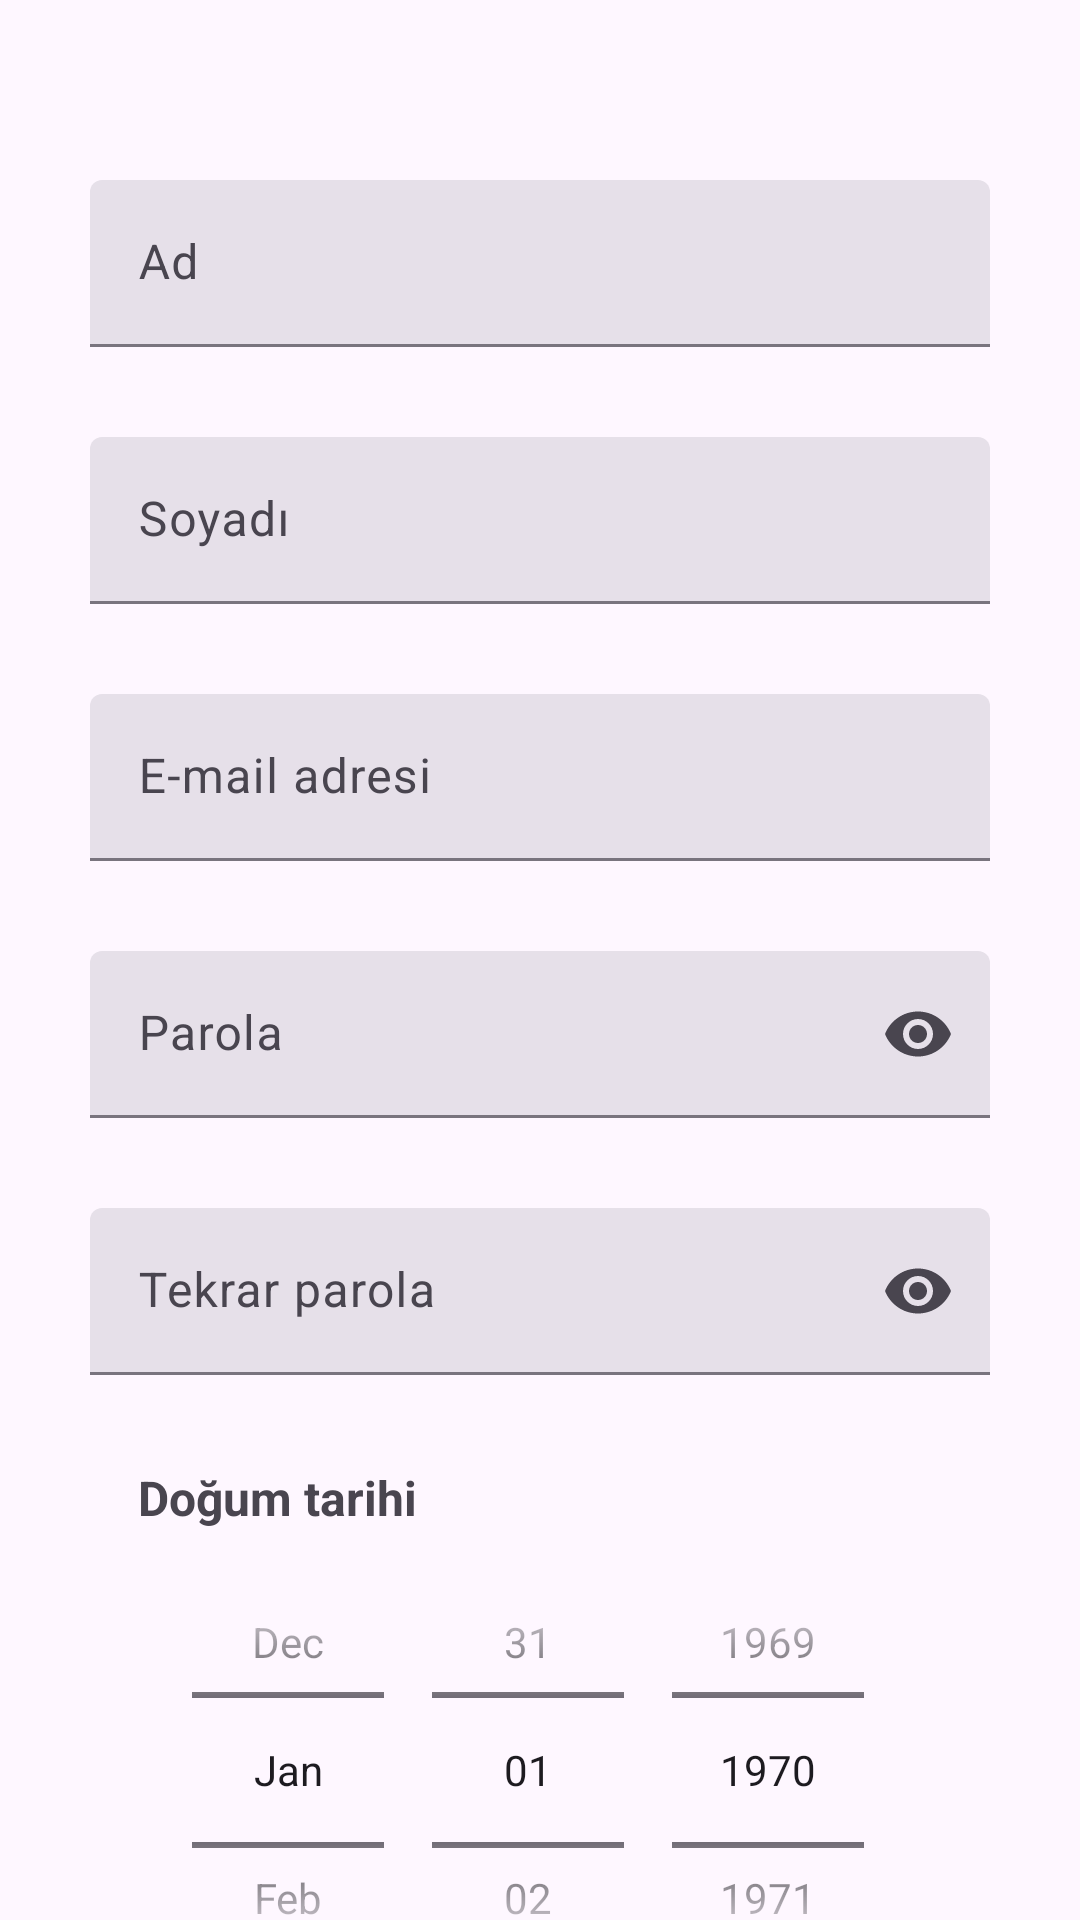

Write the Android layout XML for this screen, with the resource values it uses.
<!-- AndroidManifest.xml: application theme Theme.LifeFit -->
<!-- res/layout/activity_sign_up.xml -->
<?xml version="1.0" encoding="utf-8"?>

<androidx.constraintlayout.widget.ConstraintLayout xmlns:android="http://schemas.android.com/apk/res/android"
    xmlns:app="http://schemas.android.com/apk/res-auto"
    xmlns:tools="http://schemas.android.com/tools"
    android:id="@+id/signup"
    android:layout_width="match_parent"
    android:layout_height="match_parent"
    tools:context=".SignUpActivity">

    <com.google.android.material.textfield.TextInputLayout
        android:id="@+id/firstNameTextField"
        style="?attr/textInputFilledStyle"
        android:layout_width="wrap_content"
        android:layout_height="wrap_content"
        android:layout_marginTop="60dp"
        android:hint="@string/first_name_label"
        app:layout_constraintEnd_toEndOf="parent"
        app:layout_constraintStart_toStartOf="parent"
        app:layout_constraintTop_toTopOf="parent">

        <com.google.android.material.textfield.TextInputEditText
            android:id="@+id/firstNameInput"
            android:layout_width="300dp"
            android:layout_height="wrap_content"
            android:inputType="textMultiLine" />
    </com.google.android.material.textfield.TextInputLayout>

    <com.google.android.material.textfield.TextInputLayout
        android:id="@+id/lastNameTextField"
        style="?attr/textInputFilledStyle"
        android:layout_width="wrap_content"
        android:layout_height="wrap_content"
        android:layout_marginTop="30dp"
        android:hint="@string/last_name_label"
        app:layout_constraintEnd_toEndOf="parent"
        app:layout_constraintStart_toStartOf="parent"
        app:layout_constraintTop_toBottomOf="@+id/firstNameTextField">

        <com.google.android.material.textfield.TextInputEditText
            android:id="@+id/lastNameInput"
            android:layout_width="300dp"
            android:layout_height="wrap_content"
            android:inputType="textMultiLine" />
    </com.google.android.material.textfield.TextInputLayout>

    <com.google.android.material.textfield.TextInputLayout
        android:id="@+id/emailTextField"
        style="?attr/textInputFilledStyle"
        android:layout_width="0dp"
        android:layout_height="wrap_content"
        android:layout_marginTop="30dp"
        android:hint="@string/email_label"
        app:layout_constraintEnd_toEndOf="@+id/lastNameTextField"
        app:layout_constraintHorizontal_bias="1.0"
        app:layout_constraintStart_toStartOf="@+id/lastNameTextField"
        app:layout_constraintTop_toBottomOf="@+id/lastNameTextField">

        <com.google.android.material.textfield.TextInputEditText
            android:id="@+id/emailInput"
            android:layout_width="300dp"
            android:layout_height="wrap_content" />
    </com.google.android.material.textfield.TextInputLayout>

    <com.google.android.material.textfield.TextInputLayout
        android:id="@+id/passwordTextField"
        style="?attr/textInputFilledStyle"
        android:layout_width="0dp"
        android:layout_height="wrap_content"
        android:layout_marginTop="30dp"
        android:hint="@string/password_label"
        app:endIconMode="password_toggle"
        app:layout_constraintEnd_toEndOf="@+id/emailTextField"
        app:layout_constraintHorizontal_bias="1.0"
        app:layout_constraintStart_toStartOf="@+id/emailTextField"
        app:layout_constraintTop_toBottomOf="@+id/emailTextField">

        <com.google.android.material.textfield.TextInputEditText
            android:id="@+id/passwordInput"
            android:layout_width="match_parent"
            android:layout_height="wrap_content"
            android:inputType="textPassword" />
    </com.google.android.material.textfield.TextInputLayout>


    <com.google.android.material.textfield.TextInputLayout
        android:id="@+id/confirmPasswordTextField"
        style="?attr/textInputFilledStyle"
        android:layout_width="0dp"
        android:layout_height="wrap_content"
        android:layout_marginTop="30dp"
        android:hint="@string/confirm_password_label"
        app:endIconMode="password_toggle"
        app:layout_constraintEnd_toEndOf="@+id/passwordTextField"
        app:layout_constraintHorizontal_bias="1.0"
        app:layout_constraintStart_toStartOf="@+id/passwordTextField"
        app:layout_constraintTop_toBottomOf="@+id/passwordTextField">

        <com.google.android.material.textfield.TextInputEditText
            android:id="@+id/confirmPasswordInput"
            android:layout_width="match_parent"
            android:layout_height="wrap_content"
            android:inputType="textPassword" />
    </com.google.android.material.textfield.TextInputLayout>

    <DatePicker
        android:id="@+id/datePicker"
        android:layout_width="0dp"
        android:layout_height="160dp"
        android:layout_marginBottom="60dp"
        android:calendarViewShown="false"
        android:datePickerMode="spinner"
        app:layout_constraintBottom_toTopOf="@+id/registerButton"
        app:layout_constraintEnd_toEndOf="@+id/confirmPasswordTextField"
        app:layout_constraintHorizontal_bias="0.0"
        app:layout_constraintStart_toStartOf="@+id/confirmPasswordTextField"
        app:layout_constraintTop_toBottomOf="@+id/dateBirthText" />

    <TextView
        android:id="@+id/dateBirthText"
        android:layout_width="wrap_content"
        android:layout_height="wrap_content"
        android:layout_marginStart="16dp"
        android:layout_marginTop="30dp"
        android:text="@string/date_birth_label"
        android:textSize="16sp"
        android:textStyle="bold"
        app:layout_constraintStart_toStartOf="@+id/confirmPasswordTextField"
        app:layout_constraintTop_toBottomOf="@+id/confirmPasswordTextField" />

    <Button
        android:id="@+id/registerButton"
        android:layout_width="0dp"
        android:layout_height="48dp"
        android:layout_marginTop="10dp"
        android:text="@string/register_button_text"
        android:textSize="14sp"
        app:layout_constraintEnd_toEndOf="@+id/confirmPasswordTextField"
        app:layout_constraintHorizontal_bias="0.0"
        app:layout_constraintStart_toStartOf="@+id/confirmPasswordTextField"
        app:layout_constraintTop_toBottomOf="@+id/datePicker" />

    <TextView
        android:id="@+id/loginTextField"
        android:layout_width="wrap_content"
        android:layout_height="19dp"
        android:layout_marginTop="16dp"
        android:text="@string/login_action_text"
        android:textAlignment="center"
        android:textSize="16sp"
        app:layout_constraintBottom_toBottomOf="parent"
        app:layout_constraintEnd_toEndOf="parent"
        app:layout_constraintHorizontal_bias="0.501"
        app:layout_constraintStart_toStartOf="parent"
        app:layout_constraintTop_toBottomOf="@+id/registerButton"
        app:layout_constraintVertical_bias="0.0" />

    <TextView
        android:id="@+id/signUpResult"
        android:layout_width="wrap_content"
        android:layout_height="wrap_content"
        android:layout_marginTop="60dp"
        android:textAlignment="center"
        android:textSize="16sp"
        android:textStyle="bold"
        android:lineHeight="24sp"
        app:layout_constraintBottom_toBottomOf="parent"
        app:layout_constraintEnd_toEndOf="parent"
        app:layout_constraintHorizontal_bias="0.501"
        app:layout_constraintStart_toStartOf="parent"
        app:layout_constraintTop_toBottomOf="@+id/loginTextField"
        app:layout_constraintVertical_bias="0.0" />

    <com.google.android.material.progressindicator.LinearProgressIndicator
        android:id="@+id/registerProgressIndicator"
        android:layout_width="match_parent"
        android:layout_height="wrap_content"
        android:indeterminate="true"
        android:visibility="gone"
        app:layout_constraintBottom_toBottomOf="parent" />


</androidx.constraintlayout.widget.ConstraintLayout>
<!-- resources referenced by this layout -->
<resources>
  <string name="confirm_password_label">Tekrar parola</string>
  <string name="date_birth_label">Doğum tarihi</string>
  <string name="email_label">E-mail adresi</string>
  <string name="first_name_label">Ad</string>&gt;
  <string name="last_name_label">Soyadı</string>
  <string name="login_action_text">Hesabın var mı? <font color="#135FBD">Giriş yap</font></string>
  <string name="password_label">Parola</string>
  <string name="register_button_text">Kayıt ol</string>
  <style name="Theme.LifeFit" parent="Base.Theme.LifeFit" />
  <style name="Base.Theme.LifeFit" parent="Theme.Material3.DayNight.NoActionBar">
          
          
      </style>
</resources>
